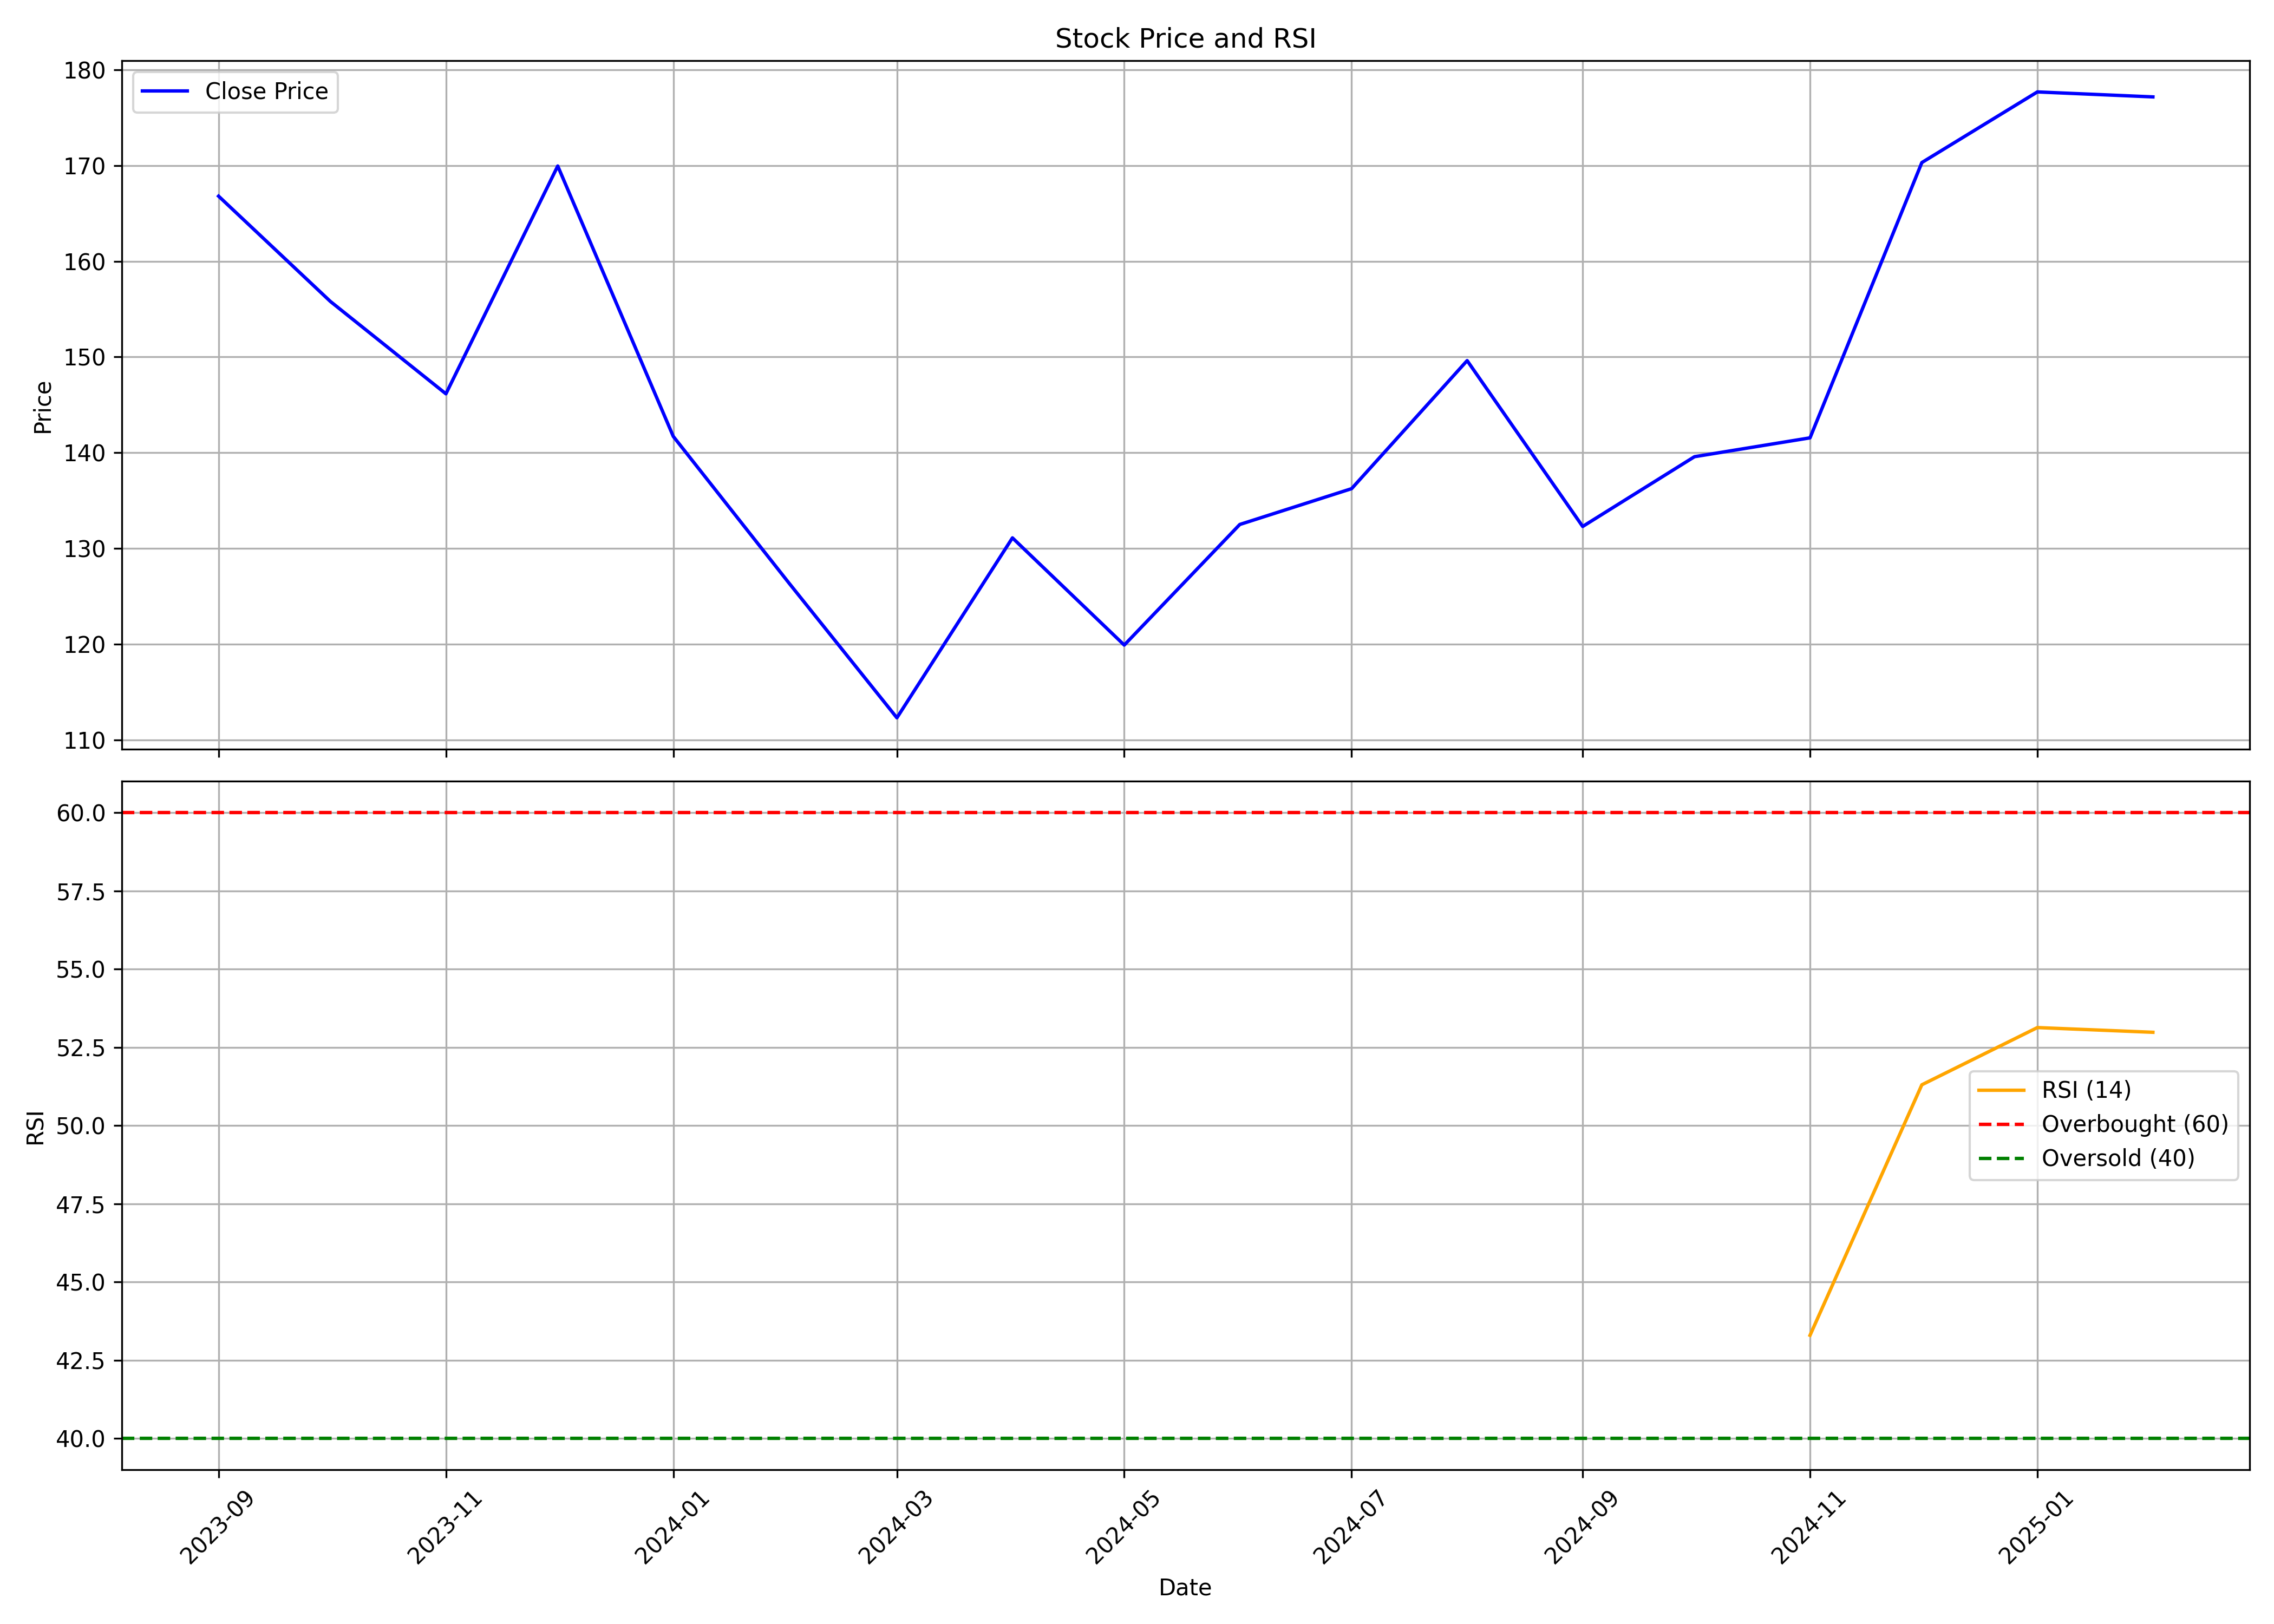

The table this chart was drawn from, first rows:
, date, symbol, open, high, low, close, volume, rsi
0, 2023-09-01, LORDSCHLO, 183.0, 183.0, 155.6, 166.8, 396172, 
1, 2023-10-01, LORDSCHLO, 165.6, 175.4, 152.0, 155.8, 270774, 
2, 2023-11-01, LORDSCHLO, 161.9, 161.9, 139.1, 146.1, 158324, 
3, 2023-12-01, LORDSCHLO, 146.9, 186.5, 143.1, 169.9, 1150577, 
4, 2024-01-01, LORDSCHLO, 172.5, 177.9, 132.0, 141.7, 2430171, 
5, 2024-02-01, LORDSCHLO, 142.4, 146.0, 125.0, 126.4, 873725, 
6, 2024-03-01, LORDSCHLO, 127.0, 142.4, 91.0, 112.3, 5980461, 
7, 2024-04-01, LORDSCHLO, 112.3, 138.0, 111.9, 131.1, 258883, 
8, 2024-05-01, LORDSCHLO, 132.6, 133.9, 114.3, 119.9, 228767, 
9, 2024-06-01, LORDSCHLO, 120.0, 144.5, 112.0, 132.5, 237305, 
10, 2024-07-01, LORDSCHLO, 129.9, 139.0, 116.7, 136.2, 288781, 
11, 2024-08-01, LORDSCHLO, 139.6, 157.0, 129.1, 149.6, 803011, 
12, 2024-09-01, LORDSCHLO, 149.0, 154.9, 131.4, 132.3, 502002, 
13, 2024-10-01, LORDSCHLO, 132.3, 141.9, 121.1, 139.6, 391080, 
14, 2024-11-01, LORDSCHLO, 148.9, 150.0, 124.2, 141.6, 636148, 43.3
15, 2024-12-01, LORDSCHLO, 143.0, 185.0, 140.1, 170.3, 1442732, 51.3
16, 2025-01-01, LORDSCHLO, 171.9, 214.4, 158.9, 177.7, 1509975, 53.13
17, 2025-02-01, LORDSCHLO, 181.2, 189.7, 167.0, 177.2, 43741, 52.98
